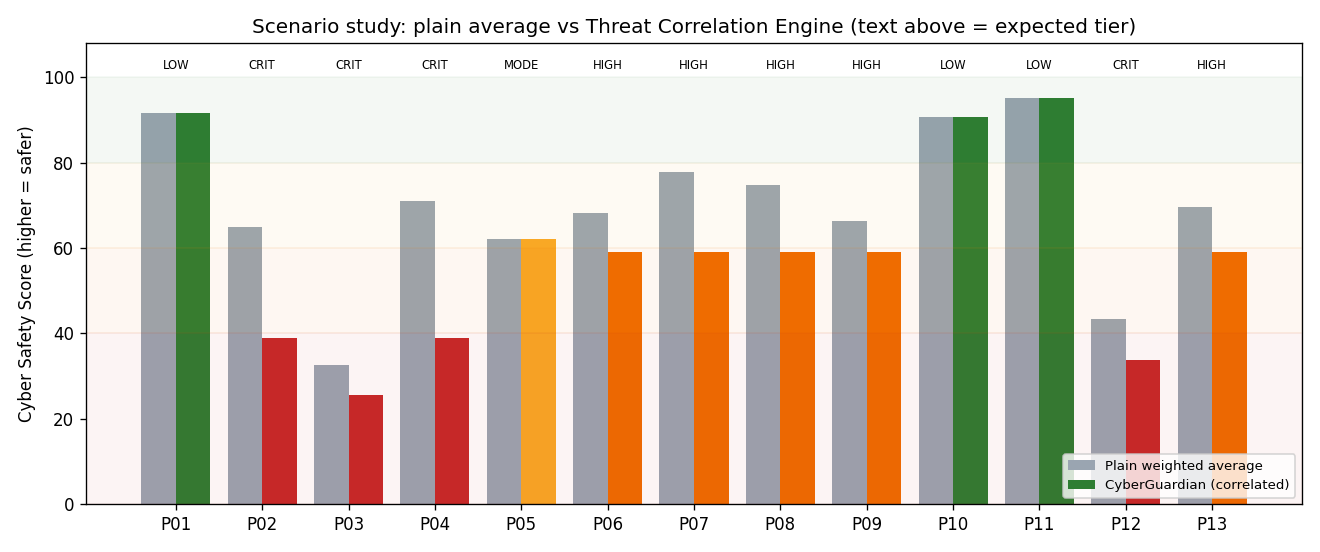

The file beside this chart, header and first rows:
profile, name, expected, baseline_score, baseline_tier, correlated_score, correlated_tier, chains, ablation_no_high_cap_score, ablation_no_high_cap_tier, coverage, baseline_correct, correlated_correct, dangerous, baseline_mislabels_danger, correlated_mislabels_danger, baseline_tier_error, correlated_tier_error
P01, Good hygiene everywhere, LOW, 91.5, LOW, 91.5, LOW, -, 91.5, LOW, 5/5, True, True, False, False, False, 0, 0
P02, Credential-harvest phish, everything els…, CRITICAL, 65.0, MODERATE, 39.0, CRITICAL, CH_CRED_HARVEST, 39.0, CRITICAL, 5/5, False, True, True, True, False, 2, 0
P03, Demo storyline: weak password + no MFA +…, CRITICAL, 32.7, CRITICAL, 25.5, CRITICAL, CH_ACCOUNT_TAKEOVER;CH_CRED_HARVEST;CH_M…, 25.5, CRITICAL, 5/5, True, True, True, False, False, 0, 0
P04, Banking-trojan app, everything else good, CRITICAL, 71.1, MODERATE, 39.0, CRITICAL, CH_BANKING_TROJAN, 39.0, CRITICAL, 5/5, False, True, True, True, False, 2, 0
P05, Common password but MFA on, MODERATE, 62.1, MODERATE, 62.1, MODERATE, -, 62.1, MODERATE, 4/5, True, True, False, False, False, 0, 0
P06, Reused weak password + no MFA, no lure s…, HIGH, 68.2, MODERATE, 59.0, HIGH, CH_CREDENTIAL_STUFFING, 65.3, MODERATE, 4/5, False, True, True, True, False, 1, 0
P07, Stalkerware-like calculator, HIGH, 77.8, MODERATE, 59.0, HIGH, CH_MOBILE_SURVEILLANCE, 73.5, MODERATE, 3/5, False, True, True, True, False, 1, 0
P08, Neglected device (no backup, no updates,…, HIGH, 74.8, MODERATE, 59.0, HIGH, CH_UNRECOVERABLE, 73.0, MODERATE, 4/5, False, True, True, True, False, 1, 0
P09, UPI collect-request scam message, HIGH, 66.4, MODERATE, 59.0, HIGH, CH_INDIA_PAYMENT_SCAM, 65.4, MODERATE, 4/5, False, True, True, True, False, 1, 0
P10, Partial assessment: strong password + sa…, LOW, 90.7, LOW, 90.7, LOW, -, 90.7, LOW, 2/5, True, True, False, False, False, 0, 0
P11, Promotional email, decent password, MFA …, LOW, 95.1, LOW, 95.1, LOW, -, 95.1, LOW, 5/5, True, True, False, False, False, 0, 0
P12, PayPal look-alike login page + reused pa…, CRITICAL, 43.3, HIGH, 33.7, CRITICAL, CH_ACCOUNT_TAKEOVER;CH_CREDENTIAL_STUFFI…, 33.7, CRITICAL, 4/5, False, True, True, False, False, 1, 0
P13, 'Digital arrest' scam email, otherwise g…, HIGH, 69.6, MODERATE, 59.0, HIGH, CH_COERCION_SCAM, 68.2, MODERATE, 4/5, False, True, True, True, False, 1, 0
